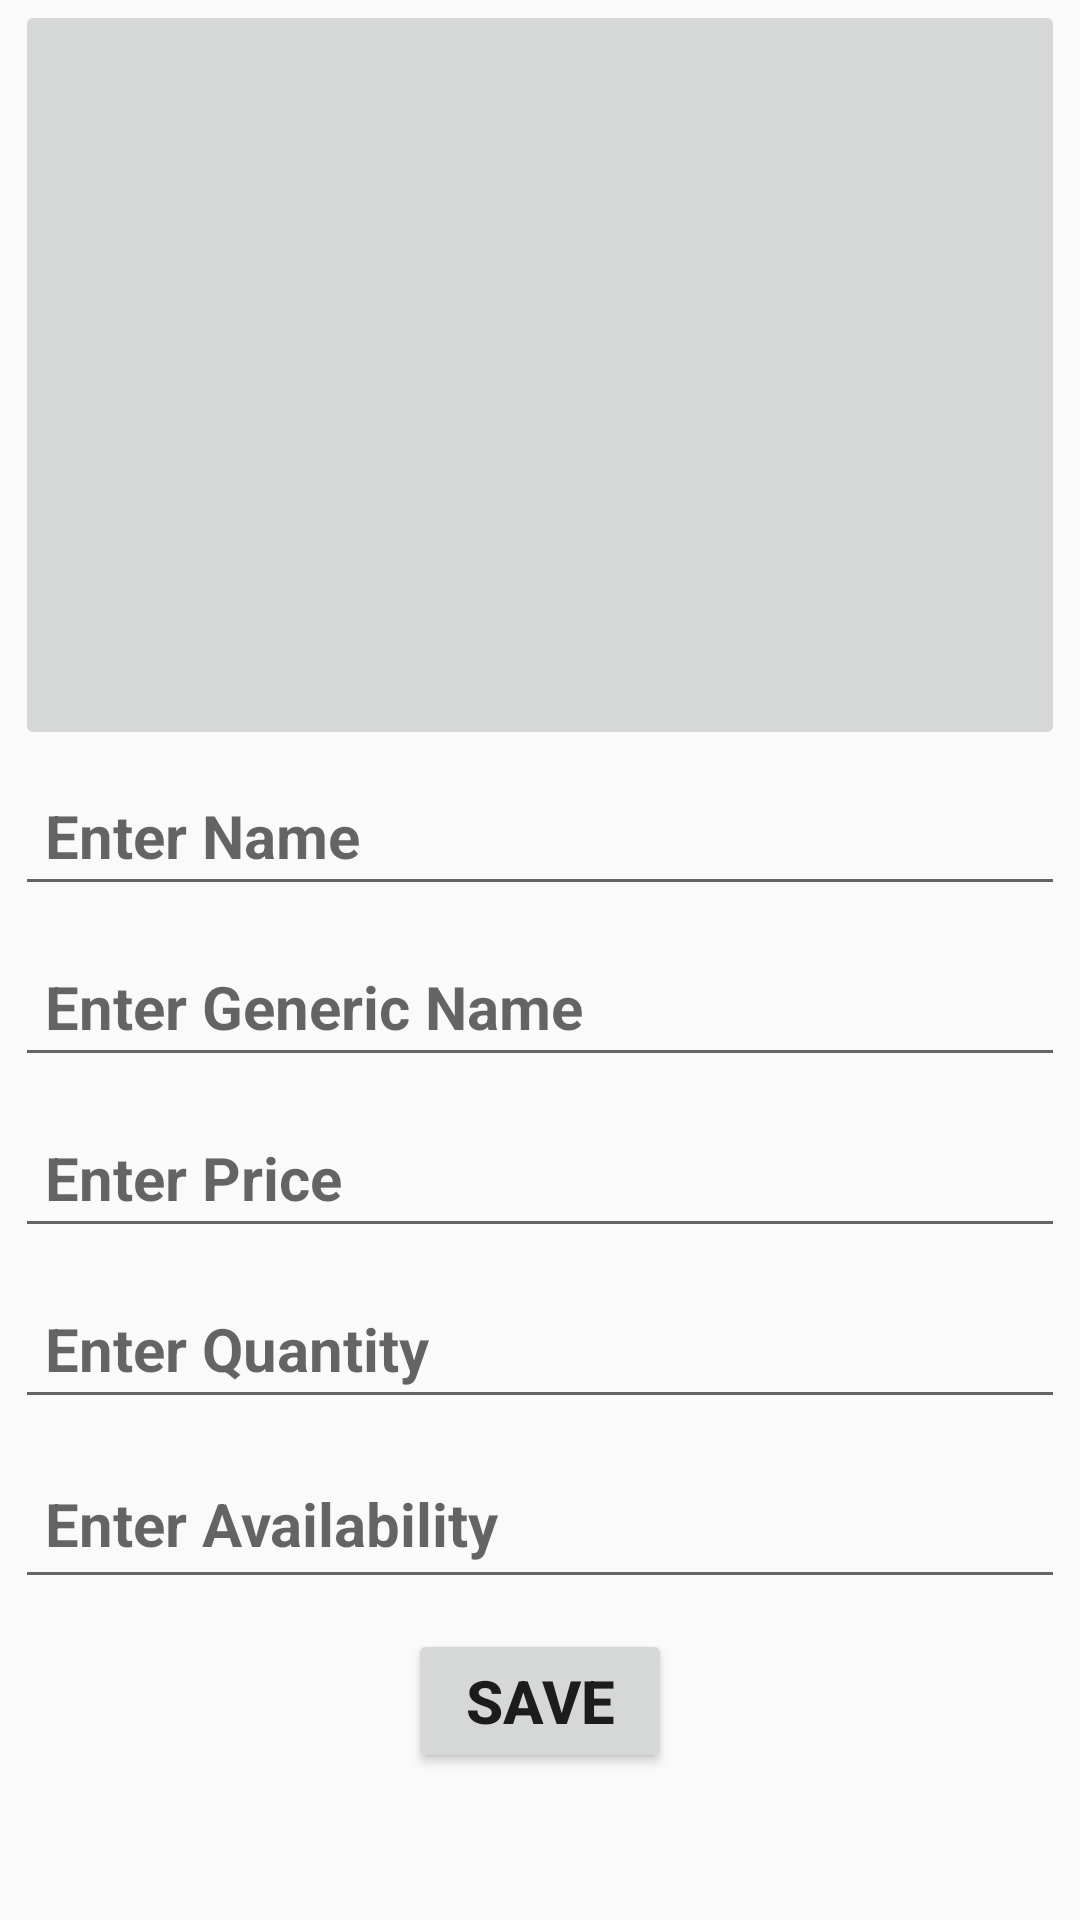

The Android layout XML behind this screen, and the referenced resources:
<!-- AndroidManifest.xml: application theme AppTheme -->
<!-- res/layout/activity_admin.xml -->
<?xml version="1.0" encoding="utf-8"?>

<LinearLayout xmlns:android="http://schemas.android.com/apk/res/android"
    xmlns:app="http://schemas.android.com/apk/res-auto"
    xmlns:tools="http://schemas.android.com/tools"
    android:layout_width="match_parent"
    android:layout_height="match_parent"
    android:orientation="vertical"
    android:layout_margin="10dp"
    tools:context=".AdminActivity">
    <ImageButton
        android:layout_width="350dp"
        android:layout_height="250dp"
        android:layout_gravity="center"
        android:id="@+id/imgbtn"
        android:src="@mipmap/ic_launcher"

        ></ImageButton>

    <EditText
        android:id="@+id/name"
        android:padding="10dp"
        android:layout_width="match_parent"
        android:layout_height="wrap_content"
        android:textSize="20dp"
        android:textStyle="bold"
        android:hint="Enter Name"
        android:layout_margin="5dp"/>
    <EditText
        android:padding="10dp"
        android:hint="Enter Generic Name"
        android:id="@+id/gen"
        android:inputType="text"
        android:layout_width="match_parent"
        android:layout_height="wrap_content"
        android:textSize="20dp"
        android:textStyle="bold"
        android:layout_margin="5dp"/>
    <EditText
        android:padding="10dp"
        android:hint="Enter Price"
        android:id="@+id/pric"
        android:inputType="number"
        android:layout_width="match_parent"
        android:layout_height="wrap_content"
        android:textSize="20dp"
        android:textStyle="bold"
        android:layout_margin="5dp"/>
    <EditText
        android:padding="10dp"
        android:hint="Enter Quantity"
        android:id="@+id/quan"
        android:inputType="number"
        android:layout_width="match_parent"
        android:layout_height="wrap_content"
        android:textSize="20dp"
        android:textStyle="bold"
        android:layout_margin="5dp"/>
    <EditText
        android:padding="10dp"
        android:hint="Enter Availability"
        android:id="@+id/avail"
        android:inputType="text"
        android:layout_width="match_parent"
        android:layout_height="50dp"
        android:textSize="20dp"
        android:textStyle="bold"
        android:layout_margin="5dp"/>
    <Button
        android:text="Save"
        android:id="@+id/save"
        android:layout_gravity="center"
        android:layout_width="wrap_content"
        android:layout_height="wrap_content"
        android:textSize="20dp"
        android:textStyle="bold"
        android:layout_margin="5dp"/>

</LinearLayout>
<!-- resources referenced by this layout -->
<resources>
  <style name="AppTheme" parent="Theme.AppCompat.Light.NoActionBar">
          
          <item name="colorPrimary">@color/colorPrimary</item>
          <item name="colorPrimaryDark">@color/colorPrimaryDark</item>
          <item name="colorAccent">@color/colorAccent</item>
      </style>
  <color name="colorPrimary">#4F1C53</color>
  <color name="colorPrimaryDark">#451847</color>
  <color name="colorAccent">#D81B60</color>
</resources>
